Dataset: dataset_split (GitHub, ISABELUNA16/Yolo11_ComputerVision_BananaRipenessClassifier). Classes: green, overripe, ripe, semi-ripe.

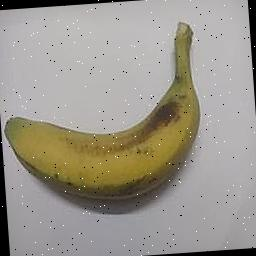
Label: semi-ripe

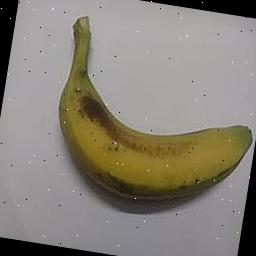
Label: semi-ripe

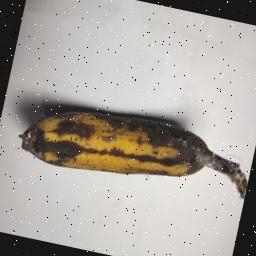
Label: overripe

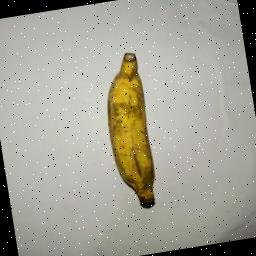
Label: ripe

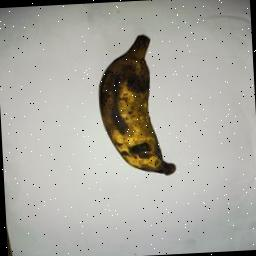
Label: overripe

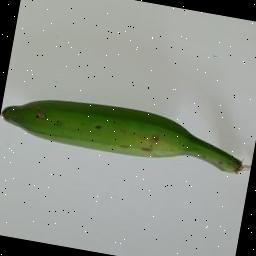
Label: green
